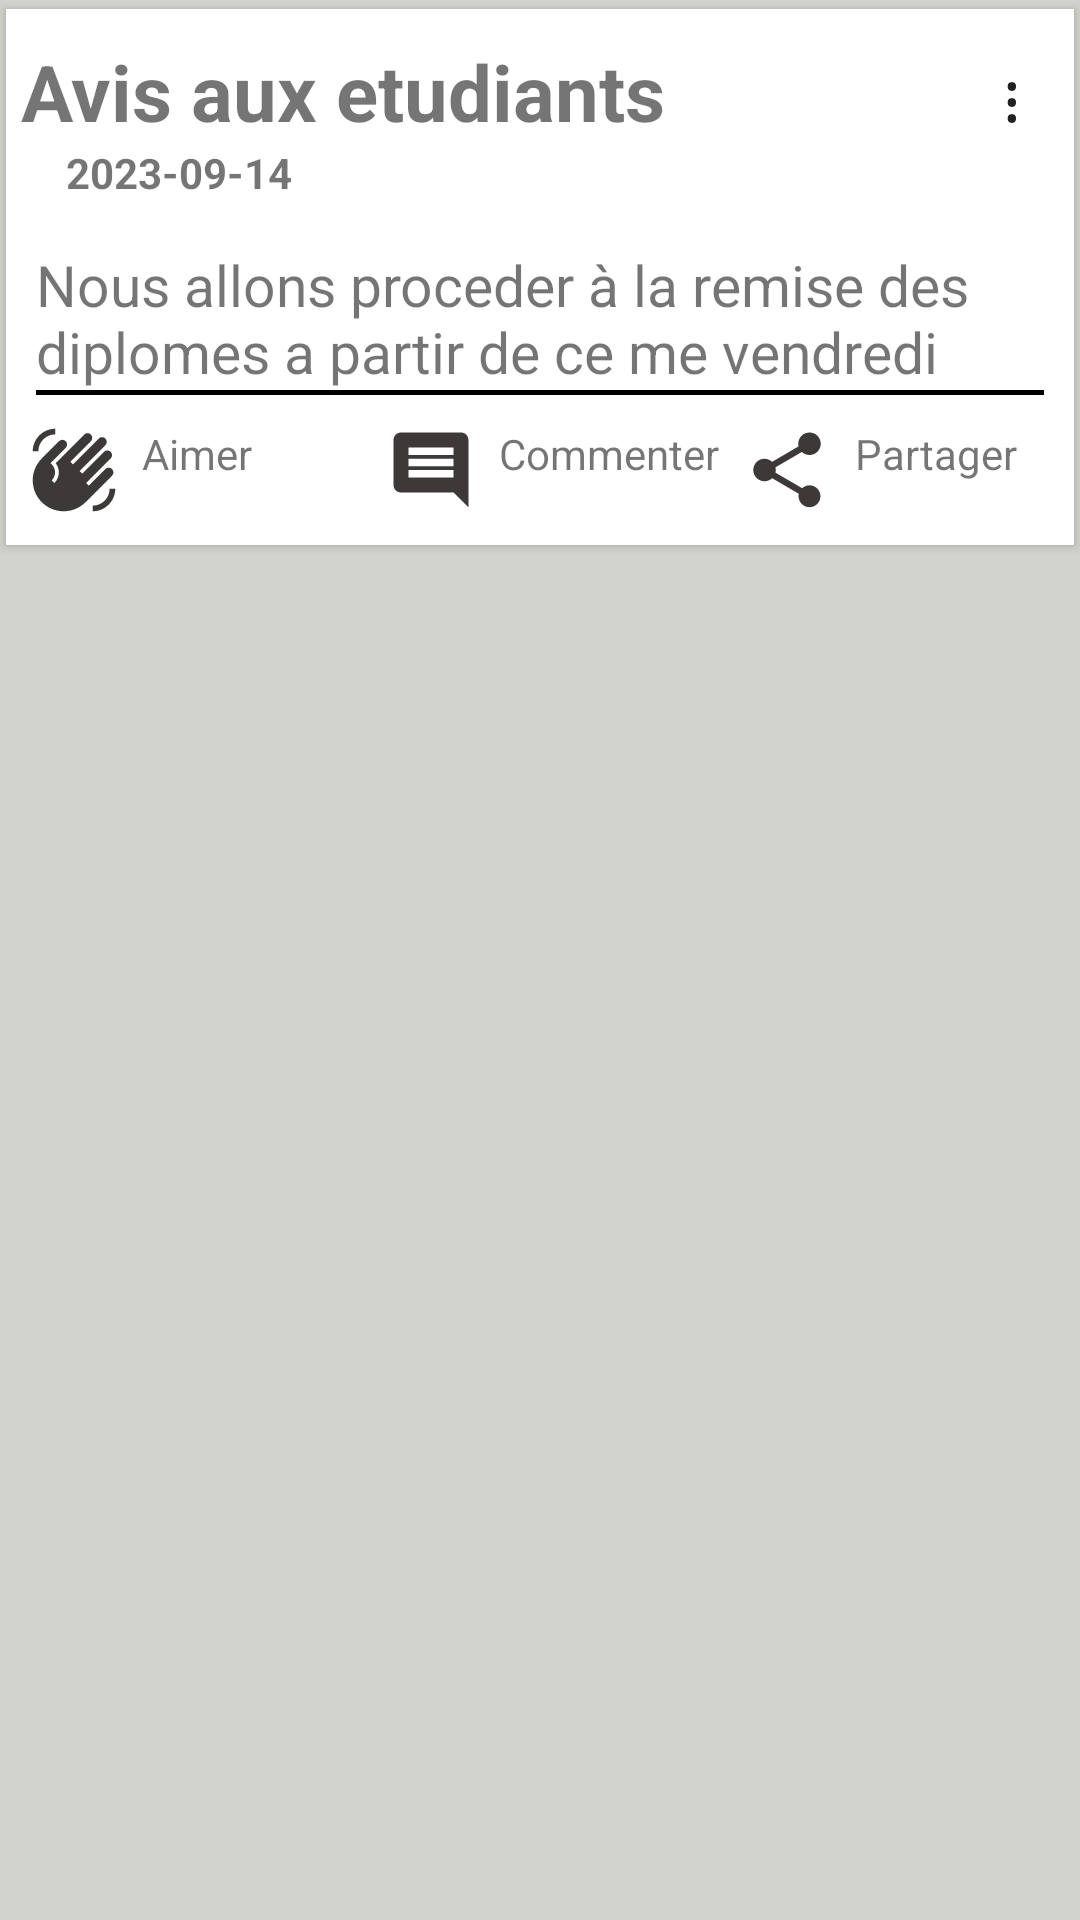

Android layout source for this screen:
<!-- AndroidManifest.xml: application theme Theme.ValveOnline -->
<!-- res/layout/model_infos.xml -->
<?xml version="1.0" encoding="utf-8"?>
<LinearLayout xmlns:android="http://schemas.android.com/apk/res/android"
    android:layout_width="match_parent"
    android:layout_height="wrap_content"
    xmlns:app="http://schemas.android.com/apk/res-auto"
    android:background="@color/white_milk">

    <LinearLayout
        android:layout_width="match_parent"
        android:layout_height="wrap_content"
        android:orientation="vertical">

        <androidx.cardview.widget.CardView
            android:layout_width="match_parent"
            android:layout_height="wrap_content"
            android:layout_marginTop="0dp"
            app:cardBackgroundColor="@color/white"
            app:cardCornerRadius="0dp"
            app:cardPreventCornerOverlap="true"
            app:cardUseCompatPadding="true">

            <LinearLayout
                android:layout_width="match_parent"
                android:layout_height="wrap_content"
                android:orientation="horizontal">

                <LinearLayout
                    android:layout_width="match_parent"
                    android:layout_height="wrap_content"
                    android:paddingTop="10dp"
                    android:paddingBottom="10dp">

                    <LinearLayout
                        android:layout_width="match_parent"
                        android:layout_height="match_parent"
                        android:orientation="vertical">

                        <LinearLayout
                            android:layout_width="match_parent"
                            android:layout_height="wrap_content"
                            android:orientation="horizontal">
                            <TextView
                                android:id="@+id/modelInfosTitre"
                                android:layout_width="match_parent"
                                android:layout_height="wrap_content"
                                android:text="Avis aux etudiants"
                                android:textStyle="bold"
                                android:textSize="26sp"
                                android:paddingLeft="5dp"
                                android:layout_weight="0.5"
                                />
                            <TextView
                                android:id="@+id/modelInfosItemOptionMenu"
                                android:layout_width="match_parent"
                                android:layout_height="wrap_content"
                                android:layout_weight="7"
                                android:text="&#8942;"
                                android:textAppearance="?android:textAppearanceLarge"/>
                        </LinearLayout>
                        <TextView
                            android:id="@+id/modelInfosDate"
                            android:layout_width="match_parent"
                            android:layout_height="wrap_content"
                            android:text="2023-09-14"
                            android:textStyle="bold"
                            android:paddingLeft="20dp"
                            />
                        <LinearLayout
                            android:layout_width="match_parent"
                            android:layout_height="wrap_content"
                            android:orientation="vertical"
                            android:layout_marginTop="15dp"
                            >

                            <TextView
                                android:id="@+id/modelInfosDescription"
                                android:layout_width="match_parent"
                                android:layout_height="wrap_content"
                                android:layout_weight="1"
                                android:text="Nous allons proceder à la remise des diplomes a partir de ce me vendredi"
                                android:textSize="19sp"
                                android:paddingLeft="10dp"
                                />
                            <ImageView
                                android:layout_width="match_parent"
                                android:layout_height="wrap_content"
                                android:src="@drawable/infos_icon"/>

                            <View
                                android:layout_width="match_parent"
                                android:layout_height="1.5dp"
                                android:background="@color/black"
                                android:layout_marginLeft="10dp"
                                android:layout_marginRight="10dp"/>

                            <LinearLayout
                                android:layout_width="match_parent"
                                android:layout_height="wrap_content"
                                android:orientation="horizontal"
                                android:layout_marginTop="10dp">

                                <ImageView
                                    android:layout_width="match_parent"
                                    android:layout_height="30dp"
                                    android:src="@drawable/baseline_waving_hand_24"
                                    android:layout_weight="1.1"/>
                                <TextView
                                    android:layout_width="match_parent"
                                    android:layout_height="wrap_content"
                                    android:text="Aimer"
                                    android:layout_weight="1"/>
                                <ImageView
                                    android:layout_width="match_parent"
                                    android:layout_height="30dp"
                                    android:src="@drawable/baseline_comment_24"
                                    android:layout_weight="1.1"/>
                                <TextView
                                    android:layout_width="match_parent"
                                    android:layout_height="wrap_content"
                                    android:text="Commenter"
                                    android:layout_weight="1"/>
                                <ImageView
                                    android:layout_width="match_parent"
                                    android:layout_height="30dp"
                                    android:src="@drawable/baseline_share_24"
                                    android:layout_weight="1.1"/>
                                <TextView
                                    android:layout_width="match_parent"
                                    android:layout_height="wrap_content"
                                    android:text="Partager"
                                    android:layout_weight="1"/>

                            </LinearLayout>

                        </LinearLayout>

                    </LinearLayout>
                </LinearLayout>
            </LinearLayout>
        </androidx.cardview.widget.CardView>

    </LinearLayout>

</LinearLayout>
<!-- resources referenced by this layout -->
<resources>
  <color name="black">#FF000000</color>
  <color name="white">#FFFFFFFF</color>
  <color name="white_milk">#D3D3CE</color>
  <!-- drawable baseline_comment_24 (drawable) -->
  <vector android:autoMirrored="true" android:height="24dp"
      android:tint="#3D3939" android:viewportHeight="24"
      android:viewportWidth="24" android:width="24dp" xmlns:android="http://schemas.android.com/apk/res/android">
      <path android:fillColor="@android:color/white" android:pathData="M21.99,4c0,-1.1 -0.89,-2 -1.99,-2L4,2c-1.1,0 -2,0.9 -2,2v12c0,1.1 0.9,2 2,2h14l4,4 -0.01,-18zM18,14L6,14v-2h12v2zM18,11L6,11L6,9h12v2zM18,8L6,8L6,6h12v2z"/>
  </vector>
  <!-- drawable baseline_share_24 (drawable) -->
  <vector android:height="24dp" android:tint="#3D3939"
      android:viewportHeight="24" android:viewportWidth="24"
      android:width="24dp" xmlns:android="http://schemas.android.com/apk/res/android">
      <path android:fillColor="@android:color/white" android:pathData="M18,16.08c-0.76,0 -1.44,0.3 -1.96,0.77L8.91,12.7c0.05,-0.23 0.09,-0.46 0.09,-0.7s-0.04,-0.47 -0.09,-0.7l7.05,-4.11c0.54,0.5 1.25,0.81 2.04,0.81 1.66,0 3,-1.34 3,-3s-1.34,-3 -3,-3 -3,1.34 -3,3c0,0.24 0.04,0.47 0.09,0.7L8.04,9.81C7.5,9.31 6.79,9 6,9c-1.66,0 -3,1.34 -3,3s1.34,3 3,3c0.79,0 1.5,-0.31 2.04,-0.81l7.12,4.16c-0.05,0.21 -0.08,0.43 -0.08,0.65 0,1.61 1.31,2.92 2.92,2.92 1.61,0 2.92,-1.31 2.92,-2.92s-1.31,-2.92 -2.92,-2.92z"/>
  </vector>
  <!-- drawable baseline_waving_hand_24 (drawable) -->
  <vector android:height="24dp" android:tint="#3D3939"
      android:viewportHeight="24" android:viewportWidth="24"
      android:width="24dp" xmlns:android="http://schemas.android.com/apk/res/android">
      <path android:fillColor="@android:color/white" android:pathData="M23,17c0,3.31 -2.69,6 -6,6v-1.5c2.48,0 4.5,-2.02 4.5,-4.5H23zM1,7c0,-3.31 2.69,-6 6,-6v1.5C4.52,2.5 2.5,4.52 2.5,7H1zM8.01,4.32l-4.6,4.6c-3.22,3.22 -3.22,8.45 0,11.67s8.45,3.22 11.67,0l7.07,-7.07c0.49,-0.49 0.49,-1.28 0,-1.77c-0.49,-0.49 -1.28,-0.49 -1.77,0l-4.42,4.42l-0.71,-0.71l6.54,-6.54c0.49,-0.49 0.49,-1.28 0,-1.77s-1.28,-0.49 -1.77,0l-5.83,5.83l-0.71,-0.71l6.89,-6.89c0.49,-0.49 0.49,-1.28 0,-1.77s-1.28,-0.49 -1.77,0l-6.89,6.89L11.02,9.8l5.48,-5.48c0.49,-0.49 0.49,-1.28 0,-1.77s-1.28,-0.49 -1.77,0l-7.62,7.62c1.22,1.57 1.11,3.84 -0.33,5.28l-0.71,-0.71c1.17,-1.17 1.17,-3.07 0,-4.24l-0.35,-0.35l4.07,-4.07c0.49,-0.49 0.49,-1.28 0,-1.77C9.29,3.83 8.5,3.83 8.01,4.32z"/>
  </vector>
  <style name="Theme.ValveOnline" parent="Theme.MaterialComponents.Light.DarkActionBar">
  
          <item name="colorPrimaryDark">@color/green_dark</item>
          <item name="colorPrimary">@color/green_primary</item>
  
      </style>
  
      //material outline
  <color name="green_dark">#752822</color>
  <color name="green_primary">#752822</color>
</resources>
